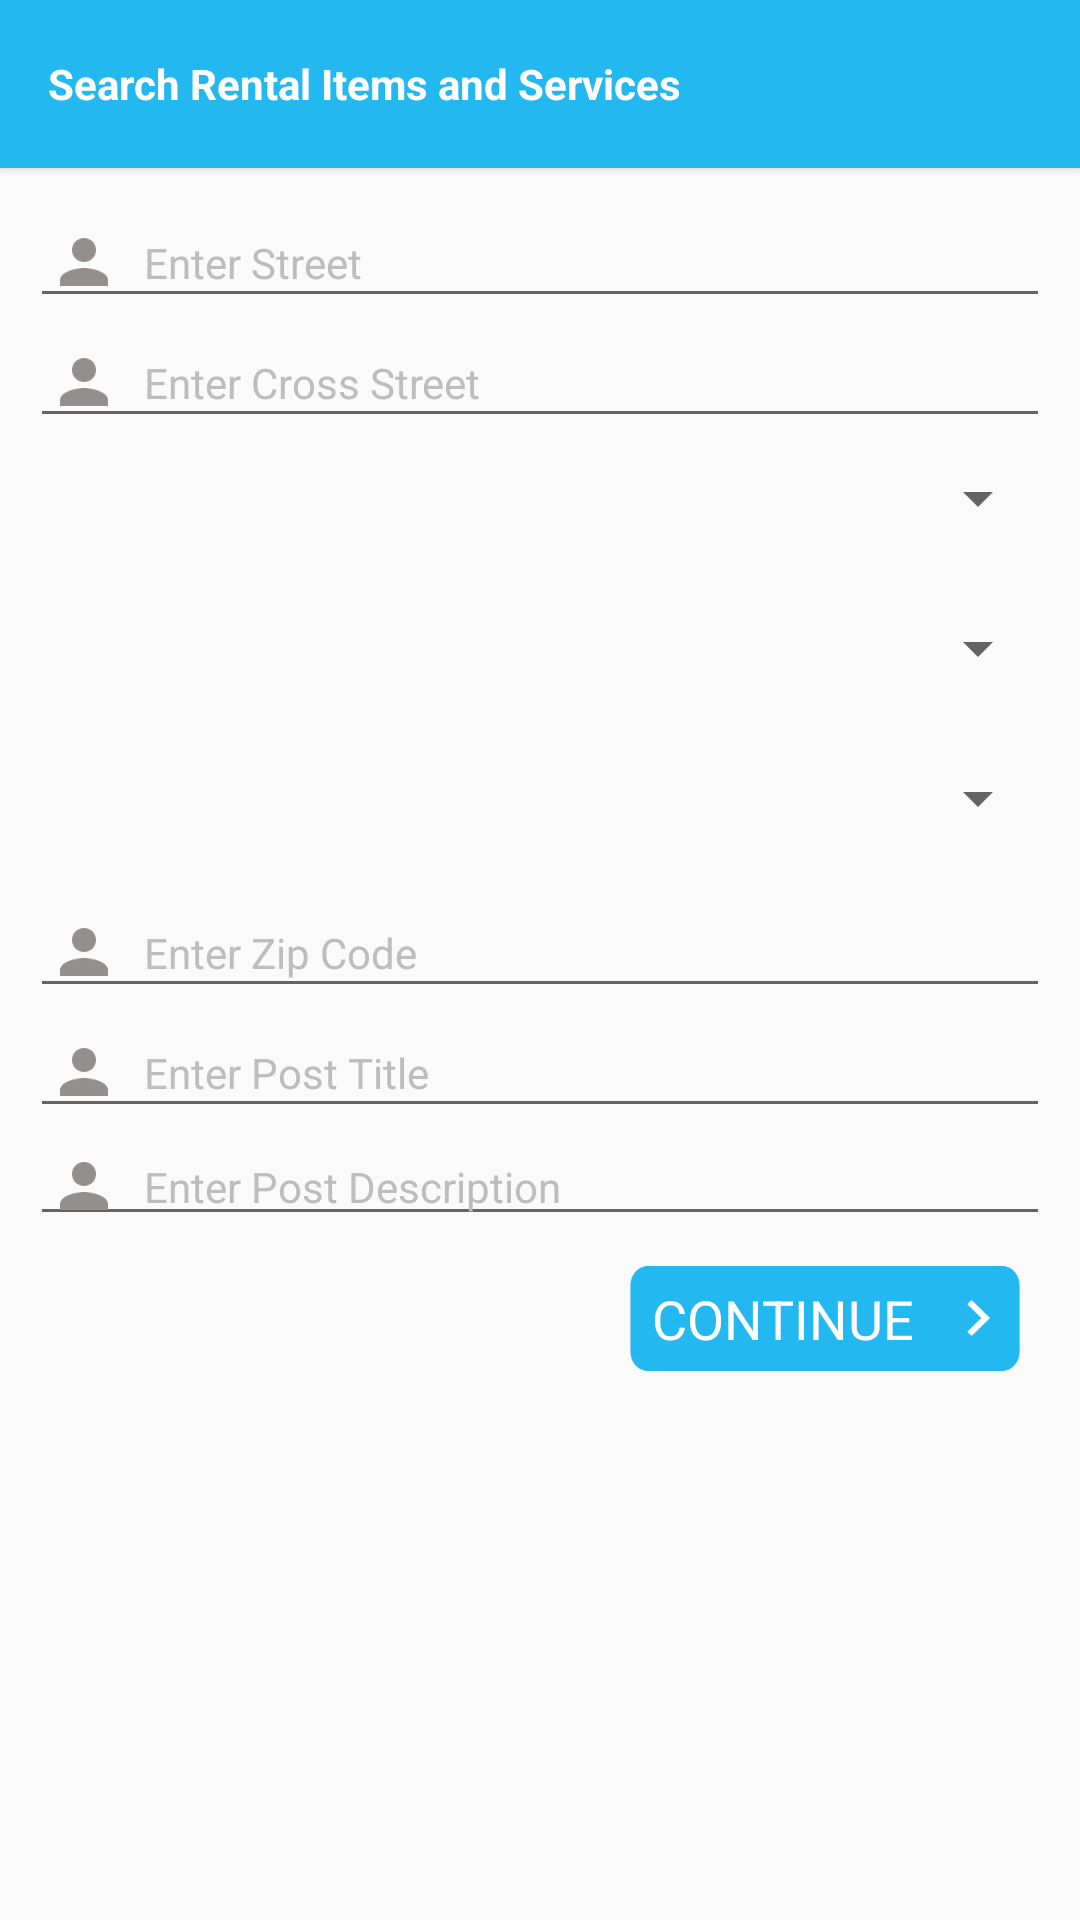

Layout XML and referenced resources for this Android screen:
<!-- AndroidManifest.xml: application theme AppTheme -->
<!-- res/layout/add_post_item_detail.xml -->
<?xml version="1.0" encoding="utf-8"?>

<ScrollView xmlns:android="http://schemas.android.com/apk/res/android"
    android:layout_width="match_parent"
    android:layout_height="match_parent">
<LinearLayout
    android:layout_width="match_parent"
    android:layout_height="match_parent"
    android:orientation="vertical">
    <include
        android:id="@+id/tool_bar"
        layout="@layout/toolbar"
        android:layout_height="wrap_content"
        android:layout_width="match_parent"
        />
    <LinearLayout
        android:layout_width="match_parent"
        android:layout_height="wrap_content"
        android:orientation="vertical"
        android:padding="10dp"
        >
        <EditText
            android:layout_width="match_parent"
            android:layout_height="40dp"
            android:ems="10"
            android:imeOptions="actionNext"
            android:singleLine="true"
            android:drawablePadding="12dp"
            android:drawableLeft="@drawable/user_name"
            android:gravity="center_vertical"
            android:hint="Enter Street"
            android:paddingLeft="10dp"
            android:paddingRight="10dp"
            android:textSize="14dp"
            android:textColor="@color/black"
            android:textColorHint="#bdbdbd"
            android:id="@+id/edit_street"/>
        <EditText
            android:layout_width="match_parent"
            android:layout_height="40dp"
            android:ems="10"
            android:imeOptions="actionNext"
            android:singleLine="true"
            android:drawablePadding="12dp"
            android:gravity="center_vertical"
            android:hint="Enter Cross Street"
            android:drawableLeft="@drawable/user_name"
            android:paddingLeft="10dp"
            android:paddingRight="10dp"
            android:textSize="14dp"
            android:textColor="@color/black"
            android:textColorHint="#bdbdbd"
            android:id="@+id/edit_cross_street"/>

    
    
        
        
        
        
        
        <Spinner
            android:layout_width="match_parent"
            android:layout_height="40dp"
            android:imeOptions="actionNext"
            android:id="@+id/spinner_country"
            android:singleLine="true"
            android:ems="10"

            android:textColor="@color/black"
            android:textColorHint="#bdbdbd" />
        <Spinner
            android:layout_width="match_parent"
            android:layout_height="40dp"
            android:imeOptions="actionNext"
            android:id="@+id/spinner_state"
            android:singleLine="true"
            android:layout_marginTop="10dp"
            android:ems="10"
            android:textColor="@color/black"
            android:textColorHint="#bdbdbd" />

        <Spinner
            android:layout_width="match_parent"
            android:layout_height="40dp"
            android:layout_weight="1"
            android:imeOptions="actionNext"
            android:id="@+id/spinner_city"
            android:singleLine="true"
            android:layout_marginTop="10dp"
            android:ems="10"
            android:textColor="@color/black"
            android:textColorHint="#bdbdbd" />
        <EditText
            android:layout_width="match_parent"
            android:layout_height="40dp"
            android:ems="10"
            android:imeOptions="actionNext"
            android:singleLine="true"
            android:drawablePadding="12dp"
            android:drawableLeft="@drawable/user_name"
            android:gravity="center_vertical"
            android:hint="Enter Zip Code"
            android:paddingLeft="10dp"
            android:paddingRight="10dp"
            android:textSize="14dp"
            android:textColor="@color/black"
            android:textColorHint="#bdbdbd"
            android:layout_marginTop="10dp"
            android:id="@+id/edit_zipcode"/>
    
    
        
        
        
        
        
    
        
        
        
        
        
    <EditText
        android:layout_width="match_parent"
        android:layout_height="40dp"
        android:ems="10"
        android:imeOptions="actionNext"
        android:singleLine="true"
        android:drawablePadding="12dp"
        android:drawableLeft="@drawable/user_name"
        android:gravity="center_vertical"
        android:hint="Enter Post Title"
        android:paddingLeft="10dp"
        android:paddingRight="10dp"
        android:textSize="14dp"
        android:textColor="@color/black"
        android:textColorHint="#bdbdbd"
        android:id="@+id/edit_post_title"/>
        <EditText
            android:layout_width="match_parent"
            android:layout_height="wrap_content"
            android:ems="10"
            android:imeOptions="actionNext"
            android:singleLine="true"
            android:drawablePadding="12dp"
            android:drawableLeft="@drawable/user_name"
            android:gravity="center_vertical"
            android:hint="Enter Post Description"
            android:paddingLeft="10dp"
            android:paddingRight="10dp"
            android:textSize="14dp"
            android:textColor="@color/black"
            android:textColorHint="#bdbdbd"
            android:inputType="textMultiLine"
            android:id="@+id/edit_post_description"/>
        
    <TextView
        android:layout_width="130dp"
        android:layout_height="35dp"
        android:textAppearance="?android:attr/textAppearanceMedium"
        android:text="Continue"
        android:textAllCaps="true"
        android:gravity="center_vertical|center_horizontal"
        android:id="@+id/button_continue"
        android:background="@drawable/button"
        android:drawableRight="@drawable/arrow_white"
        android:drawablePadding="10dp"
        android:paddingRight="10dp"
        android:textColor="@color/white"
        android:layout_marginTop="10dp"
        android:layout_marginRight="10dp"
        android:layout_gravity="right"/>
    </LinearLayout>
</LinearLayout>
</ScrollView>
<!-- res/layout/toolbar.xml (included above) -->
<?xml version="1.0" encoding="utf-8"?>
<android.support.v7.widget.Toolbar
    android:layout_height="wrap_content"
    android:layout_width="match_parent"
    xmlns:app="http://schemas.android.com/apk/res-auto"
    android:background="@color/ColorPrimary"
    android:elevation="2dp"
    app:theme="@style/ToolbarSearchView"
    xmlns:android="http://schemas.android.com/apk/res/android">
    <LinearLayout
        android:layout_width="match_parent"
        android:layout_height="match_parent"
        android:orientation="horizontal"
        >
    <LinearLayout
        android:layout_width="wrap_content"
        android:layout_height="wrap_content"
        android:orientation="horizontal"
        android:id="@+id/ll_navi"
        android:layout_weight="1"
        android:layout_gravity="center_vertical"

        >
         <ImageView
            android:id="@+id/imageView_back"
            android:layout_width="wrap_content"
            android:layout_height="wrap_content"
            android:layout_gravity="center_vertical|left"
            android:contentDescription="@string/hello_world"
            android:src="@drawable/arrow_back"
            android:visibility="gone"/>
        <EditText
            android:layout_width="match_parent"
            android:layout_height="40dp"
            android:id="@+id/editText_search"
            android:layout_marginLeft="10dp"
            android:layout_marginRight="10dp"
            android:hint=""
            android:textSize="15sp"
            android:imeOptions="actionDone"
            android:singleLine="true"
            android:background="@android:color/transparent"
            android:textColor="@color/black"
            android:drawablePadding="10dp"
            android:layout_weight="1"
            android:visibility="gone"
            android:drawableRight="@drawable/cross_white"
            android:drawableBottom="@drawable/grey_line"
            android:layout_gravity="center_vertical"/>


        <TextView
            android:layout_width="match_parent"
            android:layout_height="wrap_content"
            android:text="Title"
            android:textSize="20dp"
            android:layout_marginLeft="15sp"
            android:textColor="@android:color/white"
            android:textStyle="bold"
            android:visibility="gone"
            android:id="@+id/text_title"/>

        <TextView
    android:layout_width="wrap_content"
    android:layout_height="wrap_content"
    android:text="Search Rental Items and Services"
    android:textSize="14dp"
    android:textColor="@android:color/white"
    android:textStyle="bold"
    android:drawablePadding="5pt"
   android:visibility="visible"
    android:id="@+id/toolbar_title" />

    </LinearLayout>
 </LinearLayout>
    </android.support.v7.widget.Toolbar>
<!-- resources referenced by this layout -->
<resources>
  <color name="ColorPrimary">#24b8f0</color>
  <color name="black">#6f6968</color>
  <color name="white">#ffffff</color>
  <!-- drawable arrow_white: png bitmap (drawable-xxxhdpi, 360 bytes) -->
  <!-- drawable button: png bitmap (drawable-xxxhdpi, 1212 bytes) -->
  <!-- drawable cross_white: png bitmap (drawable-xxxhdpi, 562 bytes) -->
  <!-- drawable grey_line: png bitmap (drawable-xhdpi, 193 bytes) -->
  <!-- drawable user_name: png bitmap (drawable-xxxhdpi, 896 bytes) -->
  <string name="hello_world">Hello world!</string>
  <style name="ToolbarSearchView" parent="Base.ThemeOverlay.AppCompat.Dark.ActionBar">
          <item name="searchViewStyle">@style/CustomSearchView</item>
  
      </style>
  <style name="AppTheme" parent="Theme.AppCompat.Light.NoActionBar">
          
          <item name="windowActionBar">false</item>
          <item name="windowNoTitle">true</item>
          <item name="windowActionModeOverlay">true</item>
          <item name="colorPrimary">@color/ColorPrimary</item>
          <item name="colorPrimaryDark">@color/ColorPrimaryDark</item>
          <item name="colorAccent">@color/ColorPrimary</item>
          <item name="drawerArrowStyle">@style/DrawerArrowStyle</item>
          <item name="android:windowContentTransitions">true</item>
          <item name="android:windowAllowEnterTransitionOverlap">true</item>
          <item name="android:windowAllowReturnTransitionOverlap">true</item>
          <item name="android:windowSharedElementEnterTransition">@android:transition/move</item>
          <item name="android:windowSharedElementExitTransition">@android:transition/move</item>
          <item name="android:windowDrawsSystemBarBackgrounds">true</item>
      </style>
  <style name="CustomSearchView" parent="Widget.AppCompat.SearchView">
          <item name="layout">@layout/search_view_layout</item>
          <item name="queryBackground">@null</item>
  
      </style>
  <color name="ColorPrimaryDark">#1d93c0</color>
  <style name="DrawerArrowStyle" parent="Widget.AppCompat.DrawerArrowToggle">
          <item name="spinBars">true</item>
          <item name="color">@android:color/white</item>
      </style>
</resources>
